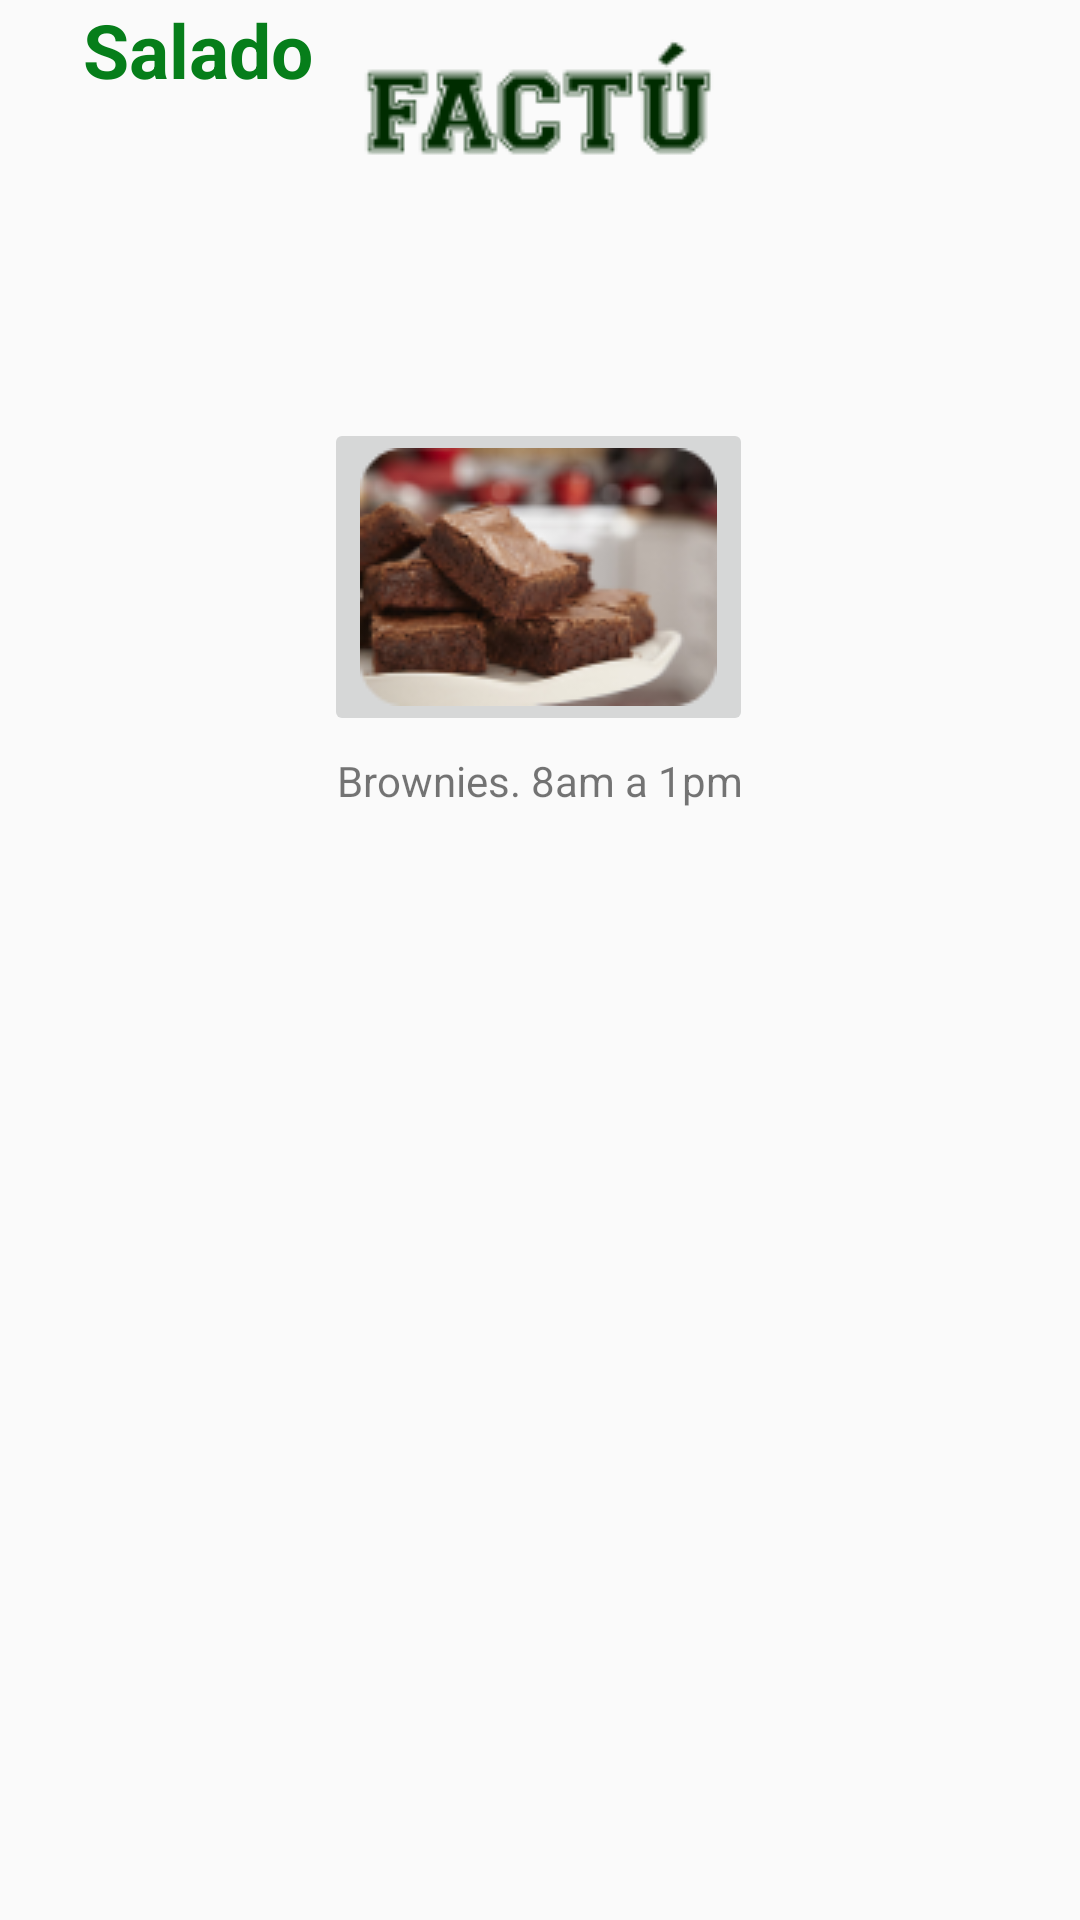

Here is an Android app screen rendered from its layout file. Give the layout XML and the strings, colors and styles it references.
<!-- AndroidManifest.xml: application theme Theme.Design.Light.NoActionBar -->
<!-- res/layout/activity_salado.xml -->
<?xml version="1.0" encoding="utf-8"?>
<androidx.constraintlayout.widget.ConstraintLayout xmlns:android="http://schemas.android.com/apk/res/android"
    xmlns:app="http://schemas.android.com/apk/res-auto"
    xmlns:tools="http://schemas.android.com/tools"
    android:layout_width="match_parent"
    android:layout_height="match_parent"
    tools:context=".SaladoActivity">

    <TextView
        android:id="@+id/textView13"
        android:layout_width="wrap_content"
        android:layout_height="wrap_content"
        android:layout_marginBottom="608dp"
        android:text="Salado"
        android:textColor="#067E1A"
        android:textSize="25sp"
        android:textStyle="bold"
        app:layout_constraintBottom_toBottomOf="parent"
        app:layout_constraintEnd_toEndOf="parent"
        app:layout_constraintHorizontal_bias="0.098"
        app:layout_constraintStart_toStartOf="parent"
        app:layout_constraintTop_toTopOf="parent"
        app:layout_constraintVertical_bias="0.485" />

    <ImageView
        android:id="@+id/imageView13"
        android:layout_width="wrap_content"
        android:layout_height="wrap_content"
        app:layout_constraintBottom_toBottomOf="parent"
        app:layout_constraintEnd_toEndOf="parent"
        app:layout_constraintHorizontal_bias="0.498"
        app:layout_constraintStart_toStartOf="parent"
        app:layout_constraintTop_toTopOf="parent"
        app:layout_constraintVertical_bias="0.019"
        app:srcCompat="@drawable/register_logo" />

    <ImageButton
        android:id="@+id/bttn_Sarray"
        android:layout_width="wrap_content"
        android:layout_height="wrap_content"
        app:layout_constraintBottom_toBottomOf="parent"
        app:layout_constraintEnd_toEndOf="parent"
        app:layout_constraintHorizontal_bias="0.498"
        app:layout_constraintStart_toStartOf="parent"
        app:layout_constraintTop_toBottomOf="@+id/imageView13"
        app:layout_constraintVertical_bias="0.165"
        app:srcCompat="@drawable/brownies" />

    <TextView
        android:id="@+id/textView15"
        android:layout_width="wrap_content"
        android:layout_height="wrap_content"
        android:layout_marginBottom="252dp"
        android:text="Brownies. 8am a 1pm"
        app:layout_constraintBottom_toBottomOf="parent"
        app:layout_constraintEnd_toEndOf="parent"
        app:layout_constraintHorizontal_bias="0.5"
        app:layout_constraintStart_toStartOf="parent"
        app:layout_constraintTop_toBottomOf="@+id/bttn_Sarray"
        app:layout_constraintVertical_bias="0.044" />

</androidx.constraintlayout.widget.ConstraintLayout>
<!-- resources referenced by this layout -->
<resources>
  <!-- drawable brownies: png bitmap (drawable-v24, 21422 bytes) -->
  <!-- drawable register_logo: png bitmap (drawable-v24, 3310 bytes) -->
</resources>
